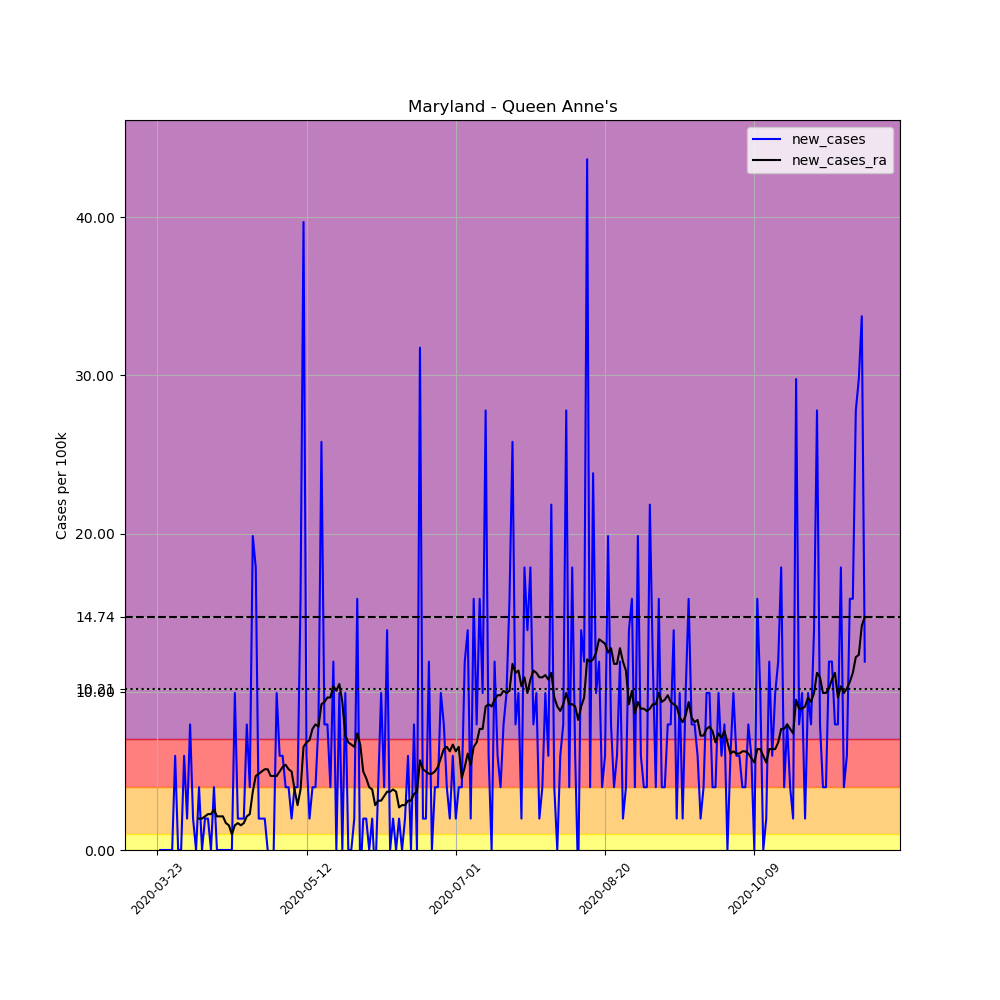

Source data for this figure (header and first rows):
, date, county, state, fips, cases, deaths, COUNTY, STNAME, CTYNAME, POPESTIMATE2019, per_100k, new_cases, new_cases_ra
281337, 2020-03-23, Queen Anne's, Maryland, 24035, 1, 0, 35, Maryland, Queen Anne's, 50381, 1.985, , 
281338, 2020-03-24, Queen Anne's, Maryland, 24035, 1, 0, 35, Maryland, Queen Anne's, 50381, 1.985, 0.0, 
281339, 2020-03-25, Queen Anne's, Maryland, 24035, 1, 0, 35, Maryland, Queen Anne's, 50381, 1.985, 0.0, 
281340, 2020-03-26, Queen Anne's, Maryland, 24035, 1, 0, 35, Maryland, Queen Anne's, 50381, 1.985, 0.0, 
281341, 2020-03-27, Queen Anne's, Maryland, 24035, 1, 0, 35, Maryland, Queen Anne's, 50381, 1.985, 0.0, 
281342, 2020-03-28, Queen Anne's, Maryland, 24035, 1, 0, 35, Maryland, Queen Anne's, 50381, 1.985, 0.0, 
281343, 2020-03-29, Queen Anne's, Maryland, 24035, 4, 0, 35, Maryland, Queen Anne's, 50381, 7.94, 5.955, 
281344, 2020-03-30, Queen Anne's, Maryland, 24035, 4, 0, 35, Maryland, Queen Anne's, 50381, 7.94, 0.0, 
281345, 2020-03-31, Queen Anne's, Maryland, 24035, 4, 0, 35, Maryland, Queen Anne's, 50381, 7.94, 0.0, 
281346, 2020-04-01, Queen Anne's, Maryland, 24035, 7, 0, 35, Maryland, Queen Anne's, 50381, 13.89, 5.955, 
281347, 2020-04-02, Queen Anne's, Maryland, 24035, 8, 0, 35, Maryland, Queen Anne's, 50381, 15.88, 1.985, 
281348, 2020-04-03, Queen Anne's, Maryland, 24035, 12, 0, 35, Maryland, Queen Anne's, 50381, 23.82, 7.94, 
281349, 2020-04-04, Queen Anne's, Maryland, 24035, 13, 0, 35, Maryland, Queen Anne's, 50381, 25.8, 1.985, 
281350, 2020-04-05, Queen Anne's, Maryland, 24035, 13, 0, 35, Maryland, Queen Anne's, 50381, 25.8, 0.0, 
281351, 2020-04-06, Queen Anne's, Maryland, 24035, 15, 0, 35, Maryland, Queen Anne's, 50381, 29.77, 3.97, 1.985
281352, 2020-04-07, Queen Anne's, Maryland, 24035, 15, 0, 35, Maryland, Queen Anne's, 50381, 29.77, 0.0, 1.985
281353, 2020-04-08, Queen Anne's, Maryland, 24035, 16, 0, 35, Maryland, Queen Anne's, 50381, 31.76, 1.985, 2.127
281354, 2020-04-09, Queen Anne's, Maryland, 24035, 17, 0, 35, Maryland, Queen Anne's, 50381, 33.74, 1.985, 2.268
281355, 2020-04-10, Queen Anne's, Maryland, 24035, 17, 0, 35, Maryland, Queen Anne's, 50381, 33.74, 0.0, 2.268
281356, 2020-04-11, Queen Anne's, Maryland, 24035, 19, 0, 35, Maryland, Queen Anne's, 50381, 37.71, 3.97, 2.552
281357, 2020-04-12, Queen Anne's, Maryland, 24035, 19, 0, 35, Maryland, Queen Anne's, 50381, 37.71, 0.0, 2.127
281358, 2020-04-13, Queen Anne's, Maryland, 24035, 19, 0, 35, Maryland, Queen Anne's, 50381, 37.71, 0.0, 2.127
281359, 2020-04-14, Queen Anne's, Maryland, 24035, 19, 0, 35, Maryland, Queen Anne's, 50381, 37.71, 0.0, 2.127
281360, 2020-04-15, Queen Anne's, Maryland, 24035, 19, 1, 35, Maryland, Queen Anne's, 50381, 37.71, 0.0, 1.701
281361, 2020-04-16, Queen Anne's, Maryland, 24035, 19, 1, 35, Maryland, Queen Anne's, 50381, 37.71, 0.0, 1.56
281362, 2020-04-17, Queen Anne's, Maryland, 24035, 19, 1, 35, Maryland, Queen Anne's, 50381, 37.71, 0.0, 0.9924
281363, 2020-04-18, Queen Anne's, Maryland, 24035, 24, 2, 35, Maryland, Queen Anne's, 50381, 47.64, 9.924, 1.56
281364, 2020-04-19, Queen Anne's, Maryland, 24035, 25, 2, 35, Maryland, Queen Anne's, 50381, 49.62, 1.985, 1.701
281365, 2020-04-20, Queen Anne's, Maryland, 24035, 26, 2, 35, Maryland, Queen Anne's, 50381, 51.61, 1.985, 1.56
281366, 2020-04-21, Queen Anne's, Maryland, 24035, 27, 2, 35, Maryland, Queen Anne's, 50381, 53.59, 1.985, 1.701
281367, 2020-04-22, Queen Anne's, Maryland, 24035, 31, 2, 35, Maryland, Queen Anne's, 50381, 61.53, 7.94, 2.127
281368, 2020-04-23, Queen Anne's, Maryland, 24035, 33, 2, 35, Maryland, Queen Anne's, 50381, 65.5, 3.97, 2.268
281369, 2020-04-24, Queen Anne's, Maryland, 24035, 43, 3, 35, Maryland, Queen Anne's, 50381, 85.35, 19.85, 3.686
281370, 2020-04-25, Queen Anne's, Maryland, 24035, 52, 3, 35, Maryland, Queen Anne's, 50381, 103.2, 17.86, 4.679
281371, 2020-04-26, Queen Anne's, Maryland, 24035, 53, 3, 35, Maryland, Queen Anne's, 50381, 105.2, 1.985, 4.82
281372, 2020-04-27, Queen Anne's, Maryland, 24035, 54, 3, 35, Maryland, Queen Anne's, 50381, 107.2, 1.985, 4.962
281373, 2020-04-28, Queen Anne's, Maryland, 24035, 55, 4, 35, Maryland, Queen Anne's, 50381, 109.2, 1.985, 5.104
281374, 2020-04-29, Queen Anne's, Maryland, 24035, 55, 4, 35, Maryland, Queen Anne's, 50381, 109.2, 0.0, 5.104
281375, 2020-04-30, Queen Anne's, Maryland, 24035, 52, 6, 35, Maryland, Queen Anne's, 50381, 103.2, -5.955, 4.679
281376, 2020-05-01, Queen Anne's, Maryland, 24035, 52, 7, 35, Maryland, Queen Anne's, 50381, 103.2, 0.0, 4.679
281377, 2020-05-02, Queen Anne's, Maryland, 24035, 57, 8, 35, Maryland, Queen Anne's, 50381, 113.1, 9.924, 4.679
281378, 2020-05-03, Queen Anne's, Maryland, 24035, 60, 8, 35, Maryland, Queen Anne's, 50381, 119.1, 5.955, 4.962
281379, 2020-05-04, Queen Anne's, Maryland, 24035, 63, 8, 35, Maryland, Queen Anne's, 50381, 125, 5.955, 5.246
281380, 2020-05-05, Queen Anne's, Maryland, 24035, 65, 8, 35, Maryland, Queen Anne's, 50381, 129, 3.97, 5.388
281381, 2020-05-06, Queen Anne's, Maryland, 24035, 67, 8, 35, Maryland, Queen Anne's, 50381, 133, 3.97, 5.104
281382, 2020-05-07, Queen Anne's, Maryland, 24035, 68, 8, 35, Maryland, Queen Anne's, 50381, 135, 1.985, 4.962
281383, 2020-05-08, Queen Anne's, Maryland, 24035, 70, 9, 35, Maryland, Queen Anne's, 50381, 138.9, 3.97, 3.828
281384, 2020-05-09, Queen Anne's, Maryland, 24035, 72, 9, 35, Maryland, Queen Anne's, 50381, 142.9, 3.97, 2.836
281385, 2020-05-10, Queen Anne's, Maryland, 24035, 80, 9, 35, Maryland, Queen Anne's, 50381, 158.8, 15.88, 3.828
281386, 2020-05-11, Queen Anne's, Maryland, 24035, 100, 9, 35, Maryland, Queen Anne's, 50381, 198.5, 39.7, 6.522
281387, 2020-05-12, Queen Anne's, Maryland, 24035, 103, 9, 35, Maryland, Queen Anne's, 50381, 204.4, 5.955, 6.805
281388, 2020-05-13, Queen Anne's, Maryland, 24035, 104, 9, 35, Maryland, Queen Anne's, 50381, 206.4, 1.985, 6.947
281389, 2020-05-14, Queen Anne's, Maryland, 24035, 106, 9, 35, Maryland, Queen Anne's, 50381, 210.4, 3.97, 7.656
281390, 2020-05-15, Queen Anne's, Maryland, 24035, 108, 9, 35, Maryland, Queen Anne's, 50381, 214.4, 3.97, 7.94
281391, 2020-05-16, Queen Anne's, Maryland, 24035, 112, 9, 35, Maryland, Queen Anne's, 50381, 222.3, 7.94, 7.798
281392, 2020-05-17, Queen Anne's, Maryland, 24035, 125, 10, 35, Maryland, Queen Anne's, 50381, 248.1, 25.8, 9.215
281393, 2020-05-18, Queen Anne's, Maryland, 24035, 129, 10, 35, Maryland, Queen Anne's, 50381, 256, 7.94, 9.357
281394, 2020-05-19, Queen Anne's, Maryland, 24035, 133, 11, 35, Maryland, Queen Anne's, 50381, 264, 7.94, 9.641
281395, 2020-05-20, Queen Anne's, Maryland, 24035, 135, 11, 35, Maryland, Queen Anne's, 50381, 268, 3.97, 9.641
281396, 2020-05-21, Queen Anne's, Maryland, 24035, 141, 11, 35, Maryland, Queen Anne's, 50381, 279.9, 11.91, 10.35
... 178 more rows
